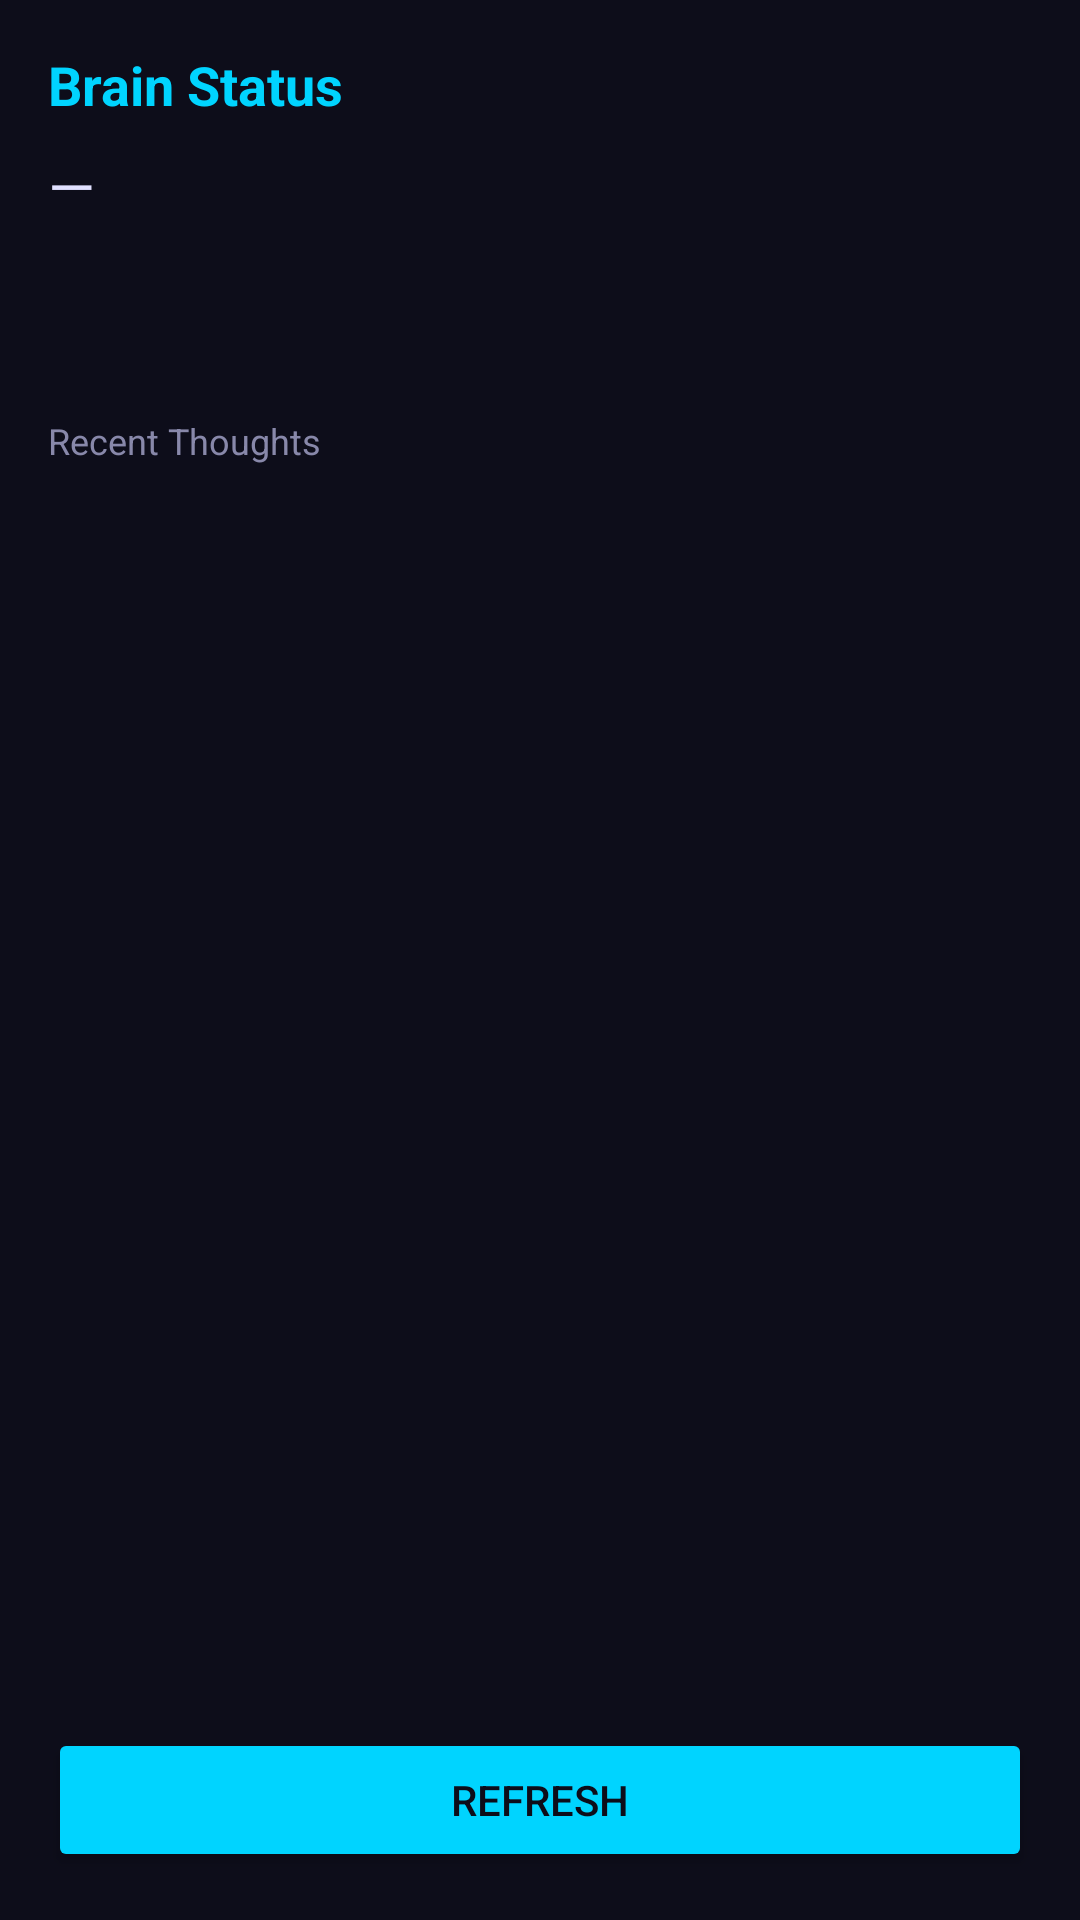

Reconstruct the res/layout file that produces this screen, plus the resources it refers to.
<!-- AndroidManifest.xml: application theme Theme.Skytron -->
<!-- res/layout/fragment_brain.xml -->
<?xml version="1.0" encoding="utf-8"?>
<LinearLayout xmlns:android="http://schemas.android.com/apk/res/android"
    android:layout_width="match_parent"
    android:layout_height="match_parent"
    android:orientation="vertical"
    android:padding="16dp"
    android:background="@color/bg_dark">
    <TextView
        android:layout_width="wrap_content"
        android:layout_height="wrap_content"
        android:text="Brain Status"
        android:textColor="@color/accent"
        android:textSize="18sp"
        android:textStyle="bold"
        android:layout_marginBottom="8dp" />
    <TextView
        android:id="@+id/brainPhase"
        android:layout_width="wrap_content"
        android:layout_height="wrap_content"
        android:text="—"
        android:textColor="@color/text_primary"
        android:textSize="20sp"
        android:layout_marginBottom="12dp" />
    <TextView
        android:id="@+id/brainEmotions"
        android:layout_width="wrap_content"
        android:layout_height="wrap_content"
        android:text=""
        android:textColor="@color/text_secondary"
        android:textSize="13sp" />
    <TextView
        android:id="@+id/brainEnergy"
        android:layout_width="wrap_content"
        android:layout_height="wrap_content"
        android:text=""
        android:textColor="@color/text_secondary"
        android:textSize="13sp"
        android:layout_marginBottom="16dp" />
    <TextView
        android:layout_width="wrap_content"
        android:layout_height="wrap_content"
        android:text="Recent Thoughts"
        android:textColor="@color/text_secondary"
        android:textSize="12sp"
        android:layout_marginBottom="4dp" />
    <TextView
        android:id="@+id/brainThoughts"
        android:layout_width="match_parent"
        android:layout_height="0dp"
        android:layout_weight="1"
        android:text=""
        android:textColor="@color/text_primary"
        android:textSize="11sp"
        android:lineSpacingExtra="2sp" />
    <Button
        android:id="@+id/brainRefreshBtn"
        android:layout_width="match_parent"
        android:layout_height="48dp"
        android:text="Refresh"
        android:textColor="@color/bg_dark"
        android:backgroundTint="@color/accent"
        android:layout_marginTop="8dp" />
</LinearLayout>
<!-- resources referenced by this layout -->
<resources>
  <color name="accent">#FF00D4FF</color>
  <color name="bg_dark">#FF0D0D1A</color>
  <color name="text_primary">#FFE0E0FF</color>
  <color name="text_secondary">#FF8888AA</color>
  <style name="Theme.Skytron" parent="Theme.MaterialComponents.DayNight.NoActionBar">
          <item name="colorPrimary">@color/accent</item>
          <item name="colorOnPrimary">@color/bg_dark</item>
          <item name="colorSecondary">@color/accent_purple</item>
          <item name="colorOnSecondary">@color/text_primary</item>
          <item name="android:statusBarColor">@color/bg_dark</item>
          <item name="android:navigationBarColor">@color/bg_dark</item>
          <item name="android:windowBackground">@color/bg_dark</item>
      </style>
  <color name="accent_purple">#FF7B2FF7</color>
</resources>
